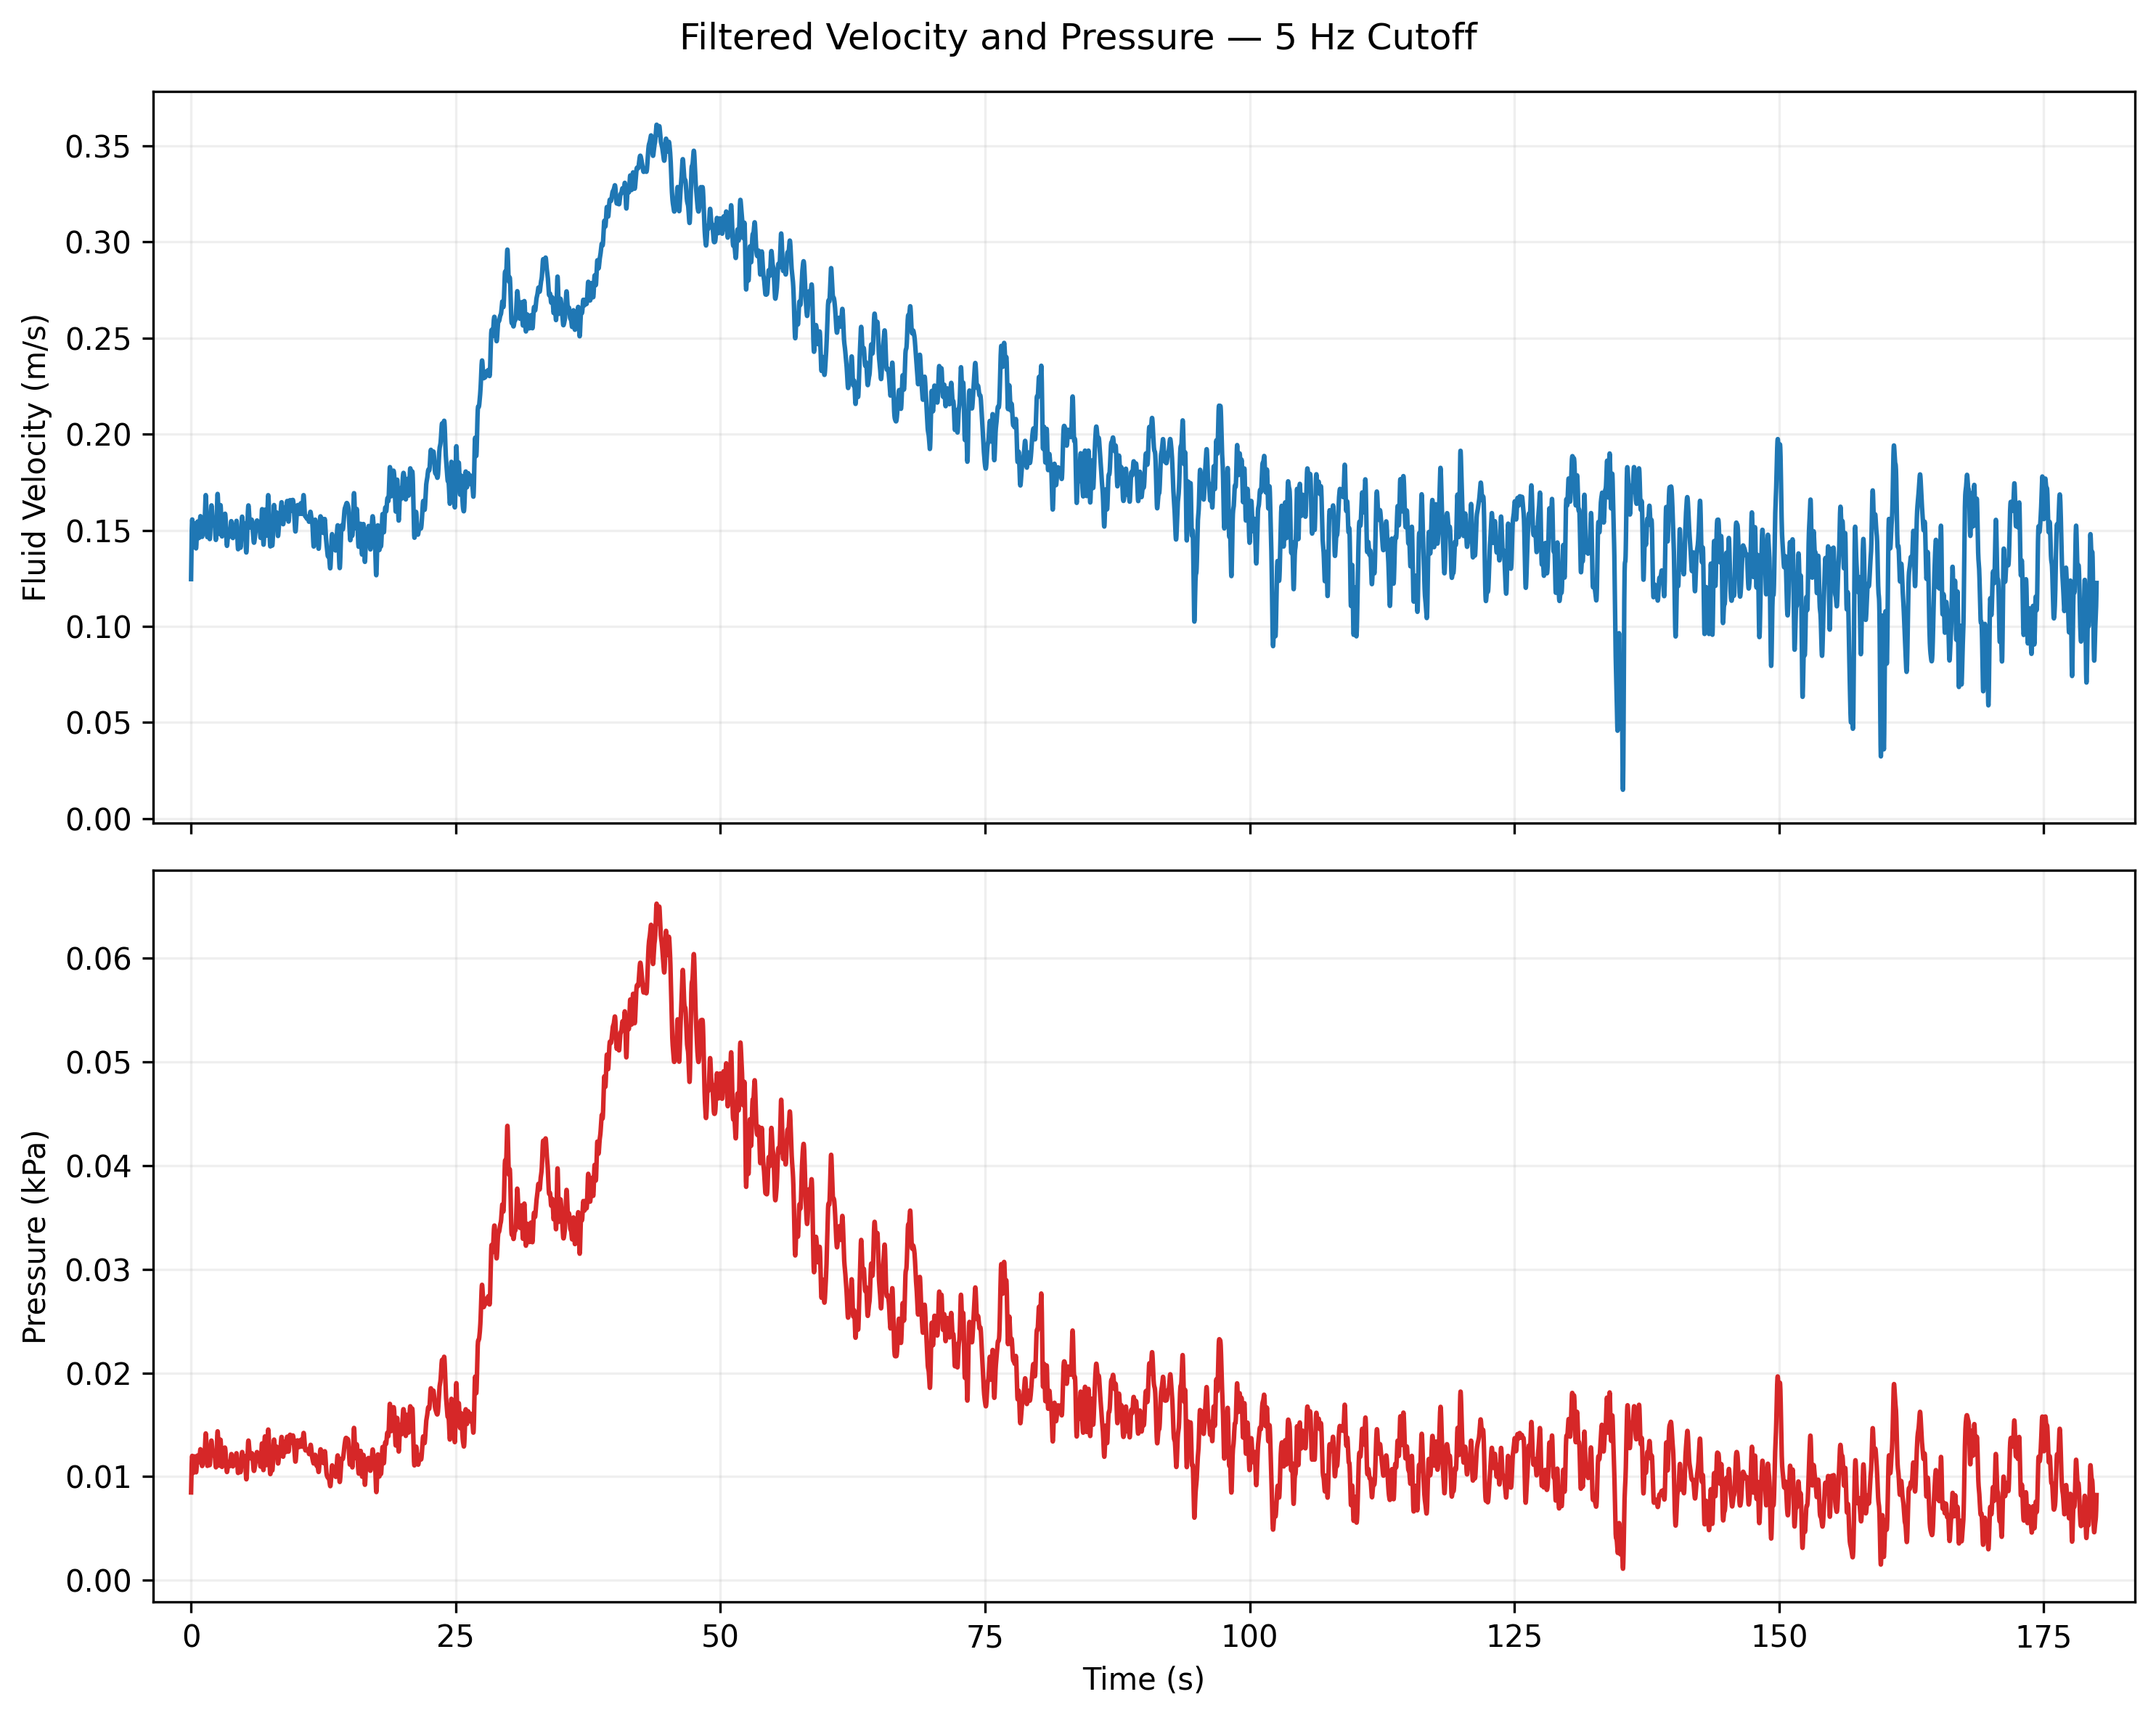

The table this chart was drawn from, first rows:
time_s, velocity_m_s, pressure_kpa
0.0, 0.1424, 0.0101
0.005, 0.1872, 0.0175
0.011, 0.1545, 0.0119
0.016, 0.1815, 0.0165
0.022, 0.1291, 0.0083
0.027, 0.1424, 0.0101
0.032, 0.1223, 0.0075
0.038, 0.1669, 0.0139
0.043, 0.1593, 0.0127
0.049, 0.152, 0.0116
0.054, 0.1223, 0.0075
0.059, 0.1469, 0.0108
0.065, 0.1841, 0.017
0.07, 0.1376, 0.0095
0.076, 0.1101, 0.0061
0.081, 0.1348, 0.0091
0.086, 0.1489, 0.0111
0.092, 0.1623, 0.0132
0.097, 0.1456, 0.0106
0.103, 0.1539, 0.0118
0.108, 0.1557, 0.0121
0.113, 0.1746, 0.0152
0.119, 0.1697, 0.0144
0.124, 0.1463, 0.0107
0.13, 0.152, 0.0116
0.135, 0.1551, 0.012
0.14, 0.1514, 0.0115
0.146, 0.141, 0.0099
0.151, 0.1369, 0.0094
0.157, 0.143, 0.0102
0.162, 0.1403, 0.0098
0.167, 0.1691, 0.0143
0.173, 0.1495, 0.0112
0.178, 0.1327, 0.0088
0.183, 0.1369, 0.0094
0.189, 0.1605, 0.0129
0.194, 0.1362, 0.0093
0.2, 0.1463, 0.0107
0.205, 0.1397, 0.0098
0.21, 0.1735, 0.0151
0.216, 0.1669, 0.0139
0.221, 0.0913, 0.0042
0.227, 0.1508, 0.0114
0.232, 0.0814, 0.0033
0.237, 0.1545, 0.0119
0.243, 0.1417, 0.01
0.248, 0.1685, 0.0142
0.254, 0.1599, 0.0128
0.259, 0.1482, 0.011
0.264, 0.1593, 0.0127
0.27, 0.1397, 0.0098
0.275, 0.1424, 0.0101
0.281, 0.1569, 0.0123
0.286, 0.1897, 0.018
0.291, 0.1376, 0.0095
0.297, 0.1261, 0.008
0.302, 0.1685, 0.0142
0.307, 0.1355, 0.0092
0.313, 0.1443, 0.0104
0.318, 0.1551, 0.012
... 33,316 more rows
